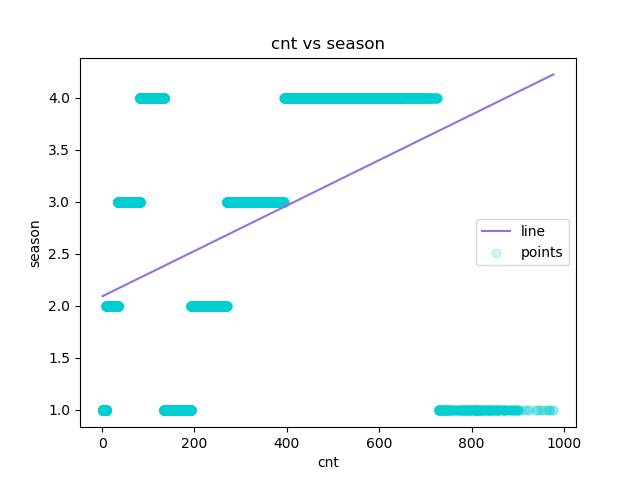

The data file committed next to this chart (first rows):
cnt, season, Predicted Y
1, 1, 2.09
1, 1, 2.09
1, 1, 2.09
1, 1, 2.09
1, 1, 2.09
1, 1, 2.09
1, 1, 2.09
1, 1, 2.09
1, 1, 2.09
1, 1, 2.09
1, 1, 2.09
1, 1, 2.09
1, 1, 2.09
1, 1, 2.09
1, 1, 2.09
1, 1, 2.09
1, 1, 2.09
1, 1, 2.09
1, 1, 2.09
1, 1, 2.09
1, 1, 2.09
1, 1, 2.09
1, 1, 2.09
1, 1, 2.09
1, 1, 2.09
1, 1, 2.09
1, 1, 2.09
1, 1, 2.09
1, 1, 2.09
1, 1, 2.09
1, 1, 2.09
1, 1, 2.09
1, 1, 2.09
1, 1, 2.09
1, 1, 2.09
1, 1, 2.09
1, 1, 2.09
1, 1, 2.09
1, 1, 2.09
1, 1, 2.09
1, 1, 2.09
1, 1, 2.09
1, 1, 2.09
1, 1, 2.09
1, 1, 2.09
1, 1, 2.09
1, 1, 2.09
1, 1, 2.09
1, 1, 2.09
1, 1, 2.09
1, 1, 2.09
1, 1, 2.09
1, 1, 2.09
1, 1, 2.09
1, 1, 2.09
1, 1, 2.09
1, 1, 2.09
1, 1, 2.09
1, 1, 2.09
1, 1, 2.09
... 17,319 more rows
